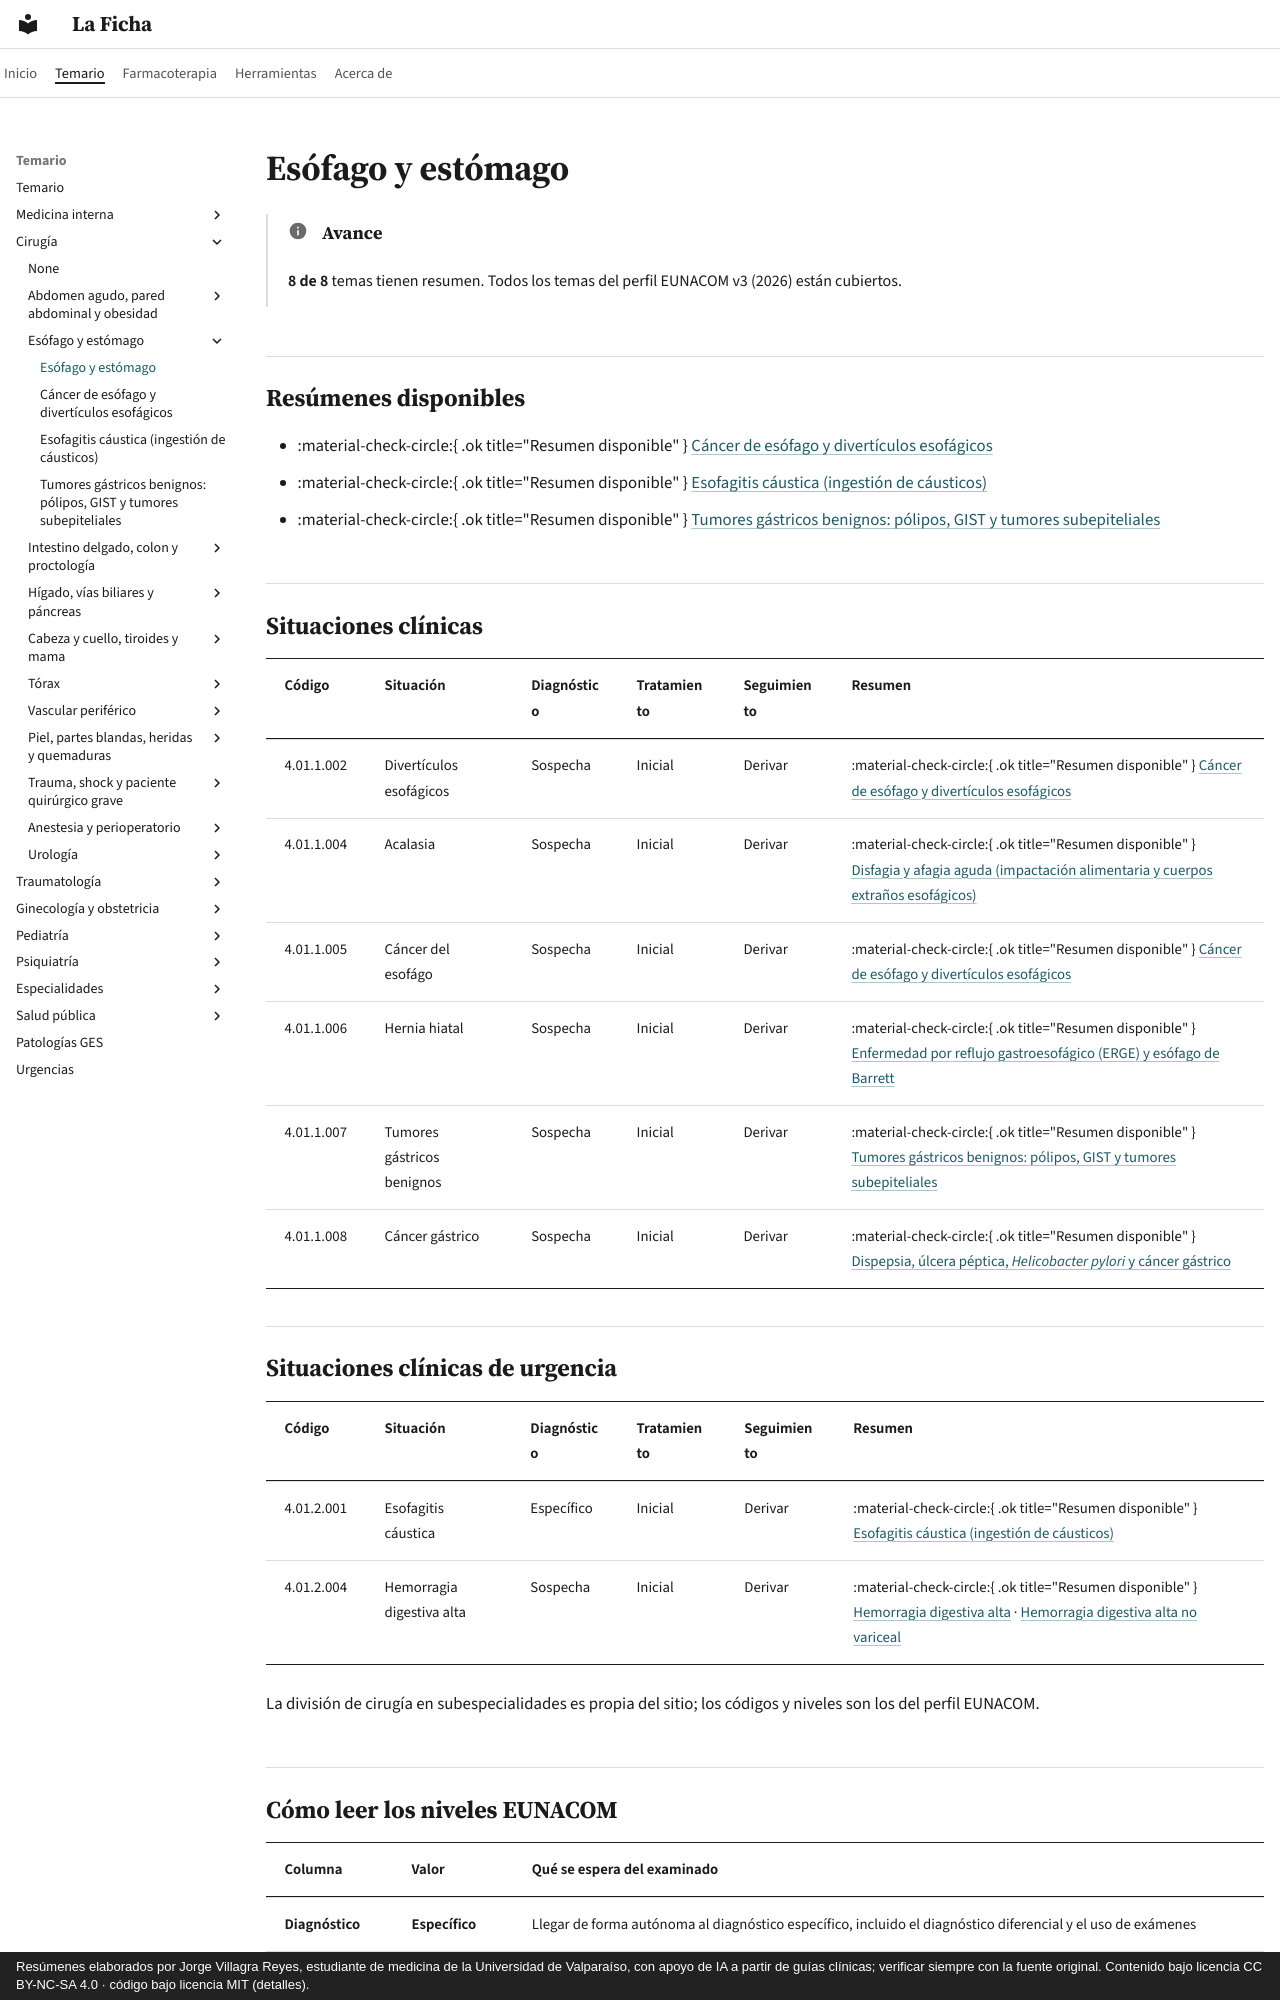

repository: jorgevillagrareyes-dotcom/laficha · page: cirugia/esofago-y-estomago/index.html · generator: mkdocs · copyright: Resúmenes elaborados por Jorge Villagra Reyes, estudiante de medicina de la Universidad de Valparaíso, con apoyo de IA a partir de guías clínicas; verificar siempre con la fuente original. Contenido bajo licencia CC BY-NC-SA 4.0 · código bajo licencia MIT (detalles).

---
hide:
  - toc
---

# Esófago y estómago

!!! info "Avance"
    **8 de 8** temas tienen resumen. Todos los temas del perfil EUNACOM v3 (2026) están cubiertos.

## Resúmenes disponibles

- :material-check-circle:{ .ok title="Resumen disponible" } [Cáncer de esófago y divertículos esofágicos](cancer-de-esofago-y-diverticulos-esofagicos.md)
- :material-check-circle:{ .ok title="Resumen disponible" } [Esofagitis cáustica (ingestión de cáusticos)](esofagitis-caustica.md)
- :material-check-circle:{ .ok title="Resumen disponible" } [Tumores gástricos benignos: pólipos, GIST y tumores subepiteliales](tumores-gastricos-benignos.md)

## Situaciones clínicas

| Código | Situación | Diagnóstico | Tratamiento | Seguimiento | Resumen |
|---|---|---|---|---|---|
| 4.01.1.002 | Divertículos esofágicos | Sospecha | Inicial | Derivar | :material-check-circle:{ .ok title="Resumen disponible" } [Cáncer de esófago y divertículos esofágicos](cancer-de-esofago-y-diverticulos-esofagicos.md) |
| 4.01.1.004 | Acalasia | Sospecha | Inicial | Derivar | :material-check-circle:{ .ok title="Resumen disponible" } [Disfagia y afagia aguda (impactación alimentaria y cuerpos extraños esofágicos)](../../gastroenterologia/disfagia-y-afagia-aguda.md) |
| 4.01.1.005 | Cáncer del esofágo | Sospecha | Inicial | Derivar | :material-check-circle:{ .ok title="Resumen disponible" } [Cáncer de esófago y divertículos esofágicos](cancer-de-esofago-y-diverticulos-esofagicos.md) |
| 4.01.1.006 | Hernia hiatal | Sospecha | Inicial | Derivar | :material-check-circle:{ .ok title="Resumen disponible" } [Enfermedad por reflujo gastroesofágico (ERGE) y esófago de Barrett](../../gastroenterologia/reflujo-gastroesofagico.md) |
| 4.01.1.007 | Tumores gástricos benignos | Sospecha | Inicial | Derivar | :material-check-circle:{ .ok title="Resumen disponible" } [Tumores gástricos benignos: pólipos, GIST y tumores subepiteliales](tumores-gastricos-benignos.md) |
| 4.01.1.008 | Cáncer gástrico | Sospecha | Inicial | Derivar | :material-check-circle:{ .ok title="Resumen disponible" } [Dispepsia, úlcera péptica, *Helicobacter pylori* y cáncer gástrico](../../gastroenterologia/dispepsia-ulcera-peptica-y-cancer-gastrico.md) |

## Situaciones clínicas de urgencia

| Código | Situación | Diagnóstico | Tratamiento | Seguimiento | Resumen |
|---|---|---|---|---|---|
| 4.01.2.001 | Esofagitis cáustica | Específico | Inicial | Derivar | :material-check-circle:{ .ok title="Resumen disponible" } [Esofagitis cáustica (ingestión de cáusticos)](esofagitis-caustica.md) |
| 4.01.2.004 | Hemorragia digestiva alta | Sospecha | Inicial | Derivar | :material-check-circle:{ .ok title="Resumen disponible" } [Hemorragia digestiva alta](../../gastroenterologia/hemorragia-digestiva-alta.md) · [Hemorragia digestiva alta no variceal](../../gastroenterologia/hda-no-variceal.md) |

La división de cirugía en subespecialidades es propia del sitio; los códigos y niveles son los del perfil EUNACOM.
